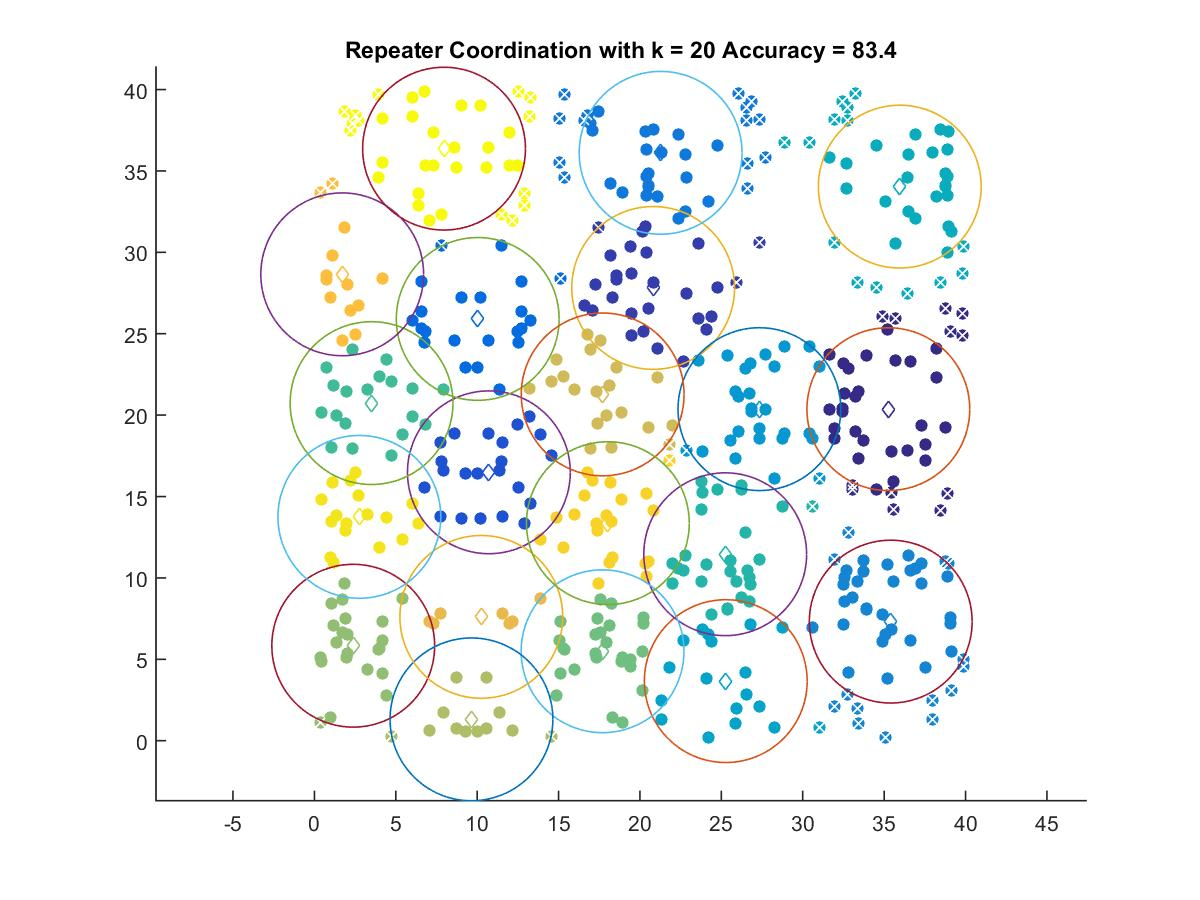

Source data for this figure (header and first rows):
35.259, 20.366
20.81, 27.81
10.72, 16.49
10.03, 25.91
21.27, 36.11
35.41, 7.315
27.34, 20.37
25.27, 3.66
35.96, 34.04
25.24, 11.45
3.512, 20.74
17.7, 5.493
2.387, 5.834
9.649, 1.311
17.71, 21.27
10.25, 7.606
1.71, 28.65
18.03, 13.36
2.764, 13.75
7.966, 36.37
